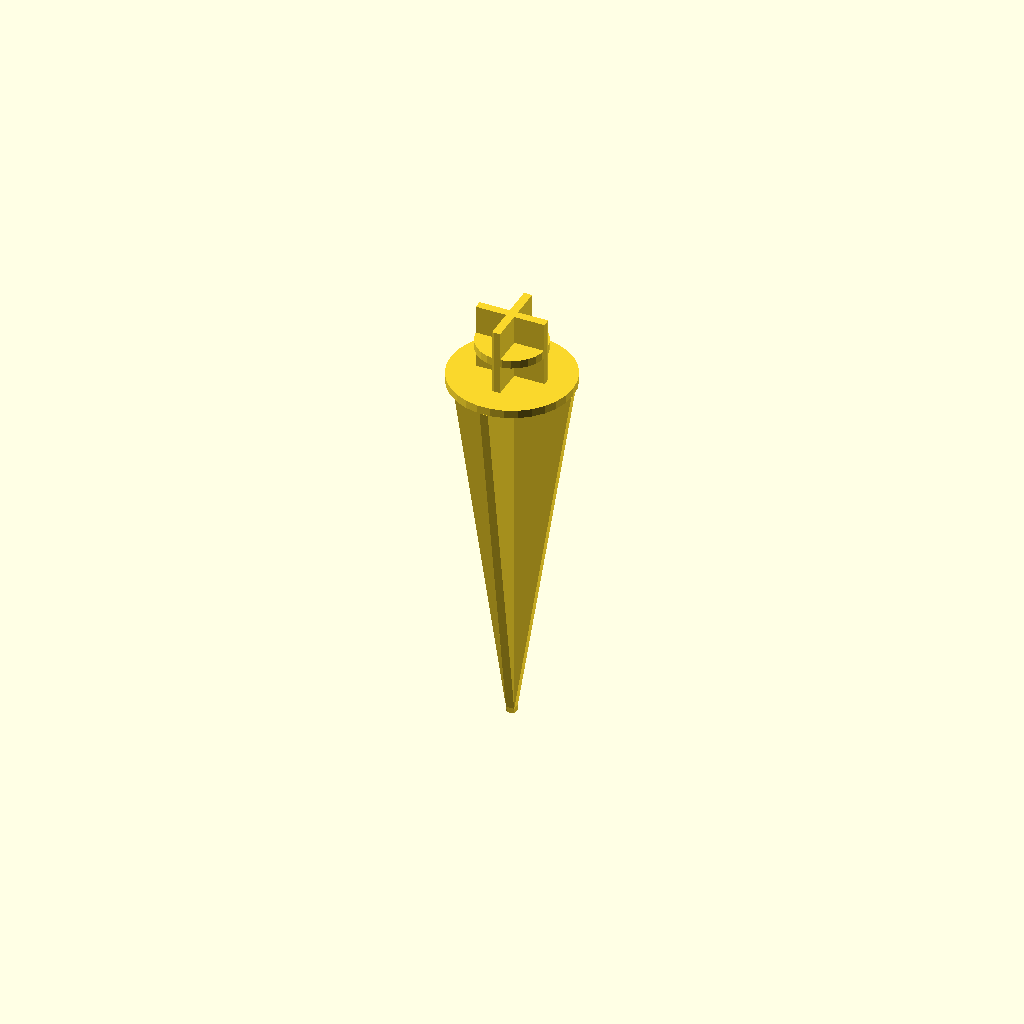
Cell 1 — every parameter at its default value.
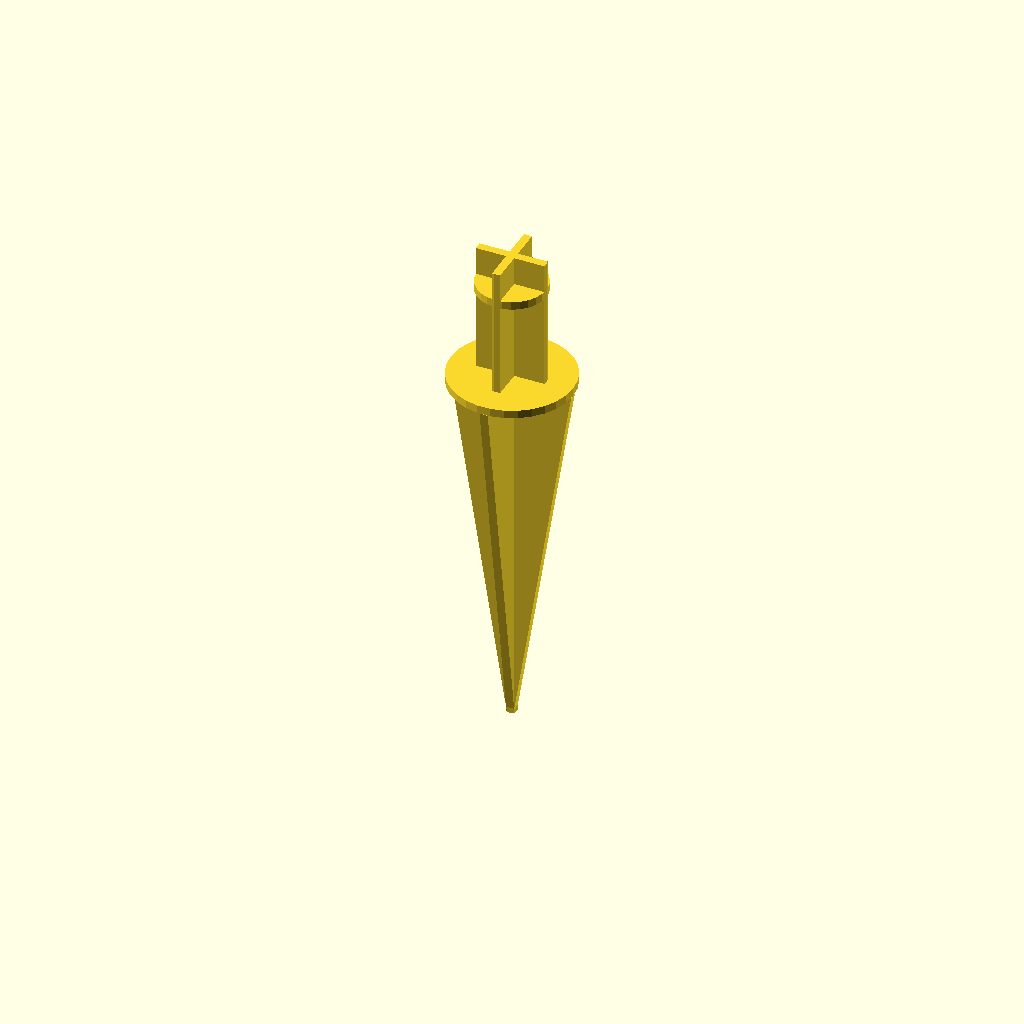
Cell 2 — cap_riser_height set to 32, the other parameters unchanged.
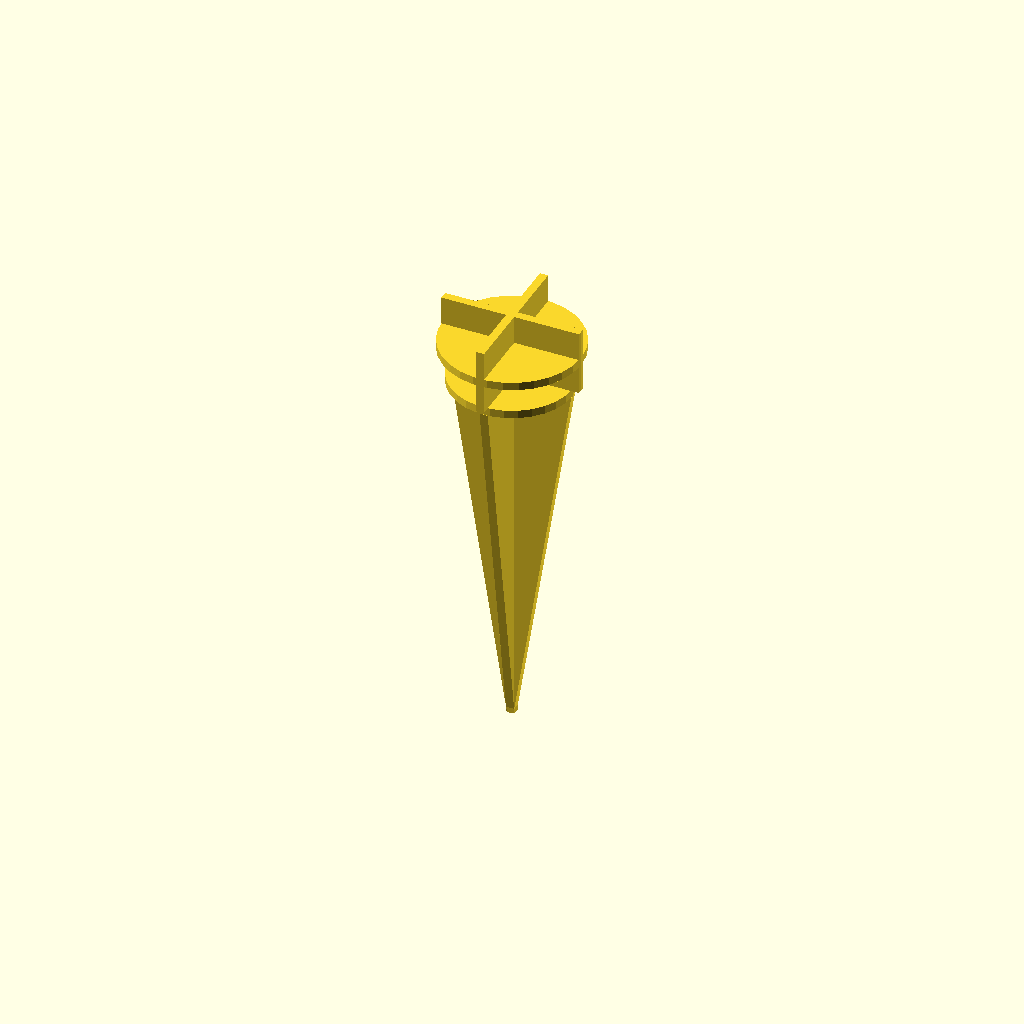
Cell 3 — cap_riser_width set to 34, the other parameters unchanged.
All cells are drawn from one camera (rotation 55°, 0°, 25°, orthographic, colour scheme Cornfield), so only the parameter changes between them.
OpenSCAD source file inputs/thingiverse/files/thing-112186/Stake-for-solar-landscape-light/light-stake.scad:
// how tall to make the top section
cap_riser_height = 16;
// the diameter of the top section
cap_riser_width = 17;
// how thick the top section's straight sections are (the + section)
cap_riser_thickness = 2;
// how far from the top to put the circular section of the top
cap_circle_offset = 9;

// how thick to make the circle dividing the point from the cap
cap_divider_thickness = 2;

// length of the stake's point
point_height = 95;
// radius of the top section of the stake
point_top_radius = 15;
// how much of the stake to cutoff, making it have a blunt edge
point_tip_cutoff = 5;
// how thick the stake's sections should be
point_thickness = 2;



/*****************
 The bottom pointy part
 */

module stake_edge(height, top_radius, tip_cutoff=10, thickness=2) {
  rotate([0, 90, 0])
    linear_extrude(height=thickness, center=true)
    difference() {
      // triangle
      polygon(points = [[0, 0], [0, top_radius], [height, 0]],
              paths=[[0, 1, 2]]);
    // the square for cutting off the tip
    translate([height - tip_cutoff, 0, 0]) {
      square([tip_cutoff, top_radius * 2]);
    }
  }
}

// all arguments expected to be in the same base syste
// final_radius should be about 5 (.5cm)
module stake_point(height, top_radius, tip_cutoff=10, thickness=2) {
  union() {
    stake_edge(height, top_radius, tip_cutoff, thickness);
    rotate(90) stake_edge(height, top_radius, tip_cutoff, thickness);
    rotate(180) stake_edge(height, top_radius, tip_cutoff, thickness);
    rotate(270) stake_edge(height, top_radius, tip_cutoff, thickness);
  }
}

module circle_at_top_of_point(radius, thickness) {
  linear_extrude(height=thickness)
    circle(r=radius);
}

/*****************
 The top section that the light goes on
 */

module cap_x_unrounded(width, thickness) {
    union() {
      translate([-width / 2.0, -thickness / 2.0])
        square([width, thickness], center=false);
      rotate([0, 0, 90])
        translate([-width / 2.0, -thickness / 2.0])
          square([width, thickness], center=false);
    }
}

module cap_x(riser_height, riser_width, riser_thickness) {
  linear_extrude(height=riser_height)
  // make a + but rounded off
  intersection() {
    cap_x_unrounded(riser_width, riser_thickness);
    circle(r=riser_width / 2.0);
  }
}

module cap_middle_circle(radius, thickness) {
  linear_extrude(height=thickness, center=false) circle(r=radius);
}

module cap_riser(riser_height, riser_width, cap_circle_offset, riser_thickness) {
  union() {
    cap_x(riser_height, riser_width, riser_thickness);
    translate([0, 0, riser_height - cap_circle_offset])
      cap_middle_circle(riser_width / 2.0, riser_thickness);
  }
}

module stake(point_height,
  point_top_radius,
  point_tip_cutoff,
  point_thickness,
  cap_divider_thickness,
  cap_riser_height,
  cap_riser_width,
  cap_riser_thickness,
  cap_circle_offset) {

  union() {
    stake_point(point_height, point_top_radius, point_tip_cutoff, point_thickness);
    circle_at_top_of_point(point_top_radius, cap_divider_thickness);

    translate([0, 0, cap_divider_thickness])
      cap_riser(cap_riser_height, cap_riser_width, cap_circle_offset, cap_riser_thickness);
  }
}

stake(point_height,
  point_top_radius,
  point_tip_cutoff,
  point_thickness,
  cap_divider_thickness,
  cap_riser_height,
  cap_riser_width,
  cap_riser_thickness,
  cap_circle_offset
);
Parameter table extracted from the source (name, type, default, range or options):
cap_riser_height: number, default 16
cap_riser_width: number, default 17
cap_riser_thickness: number, default 2
cap_circle_offset: number, default 9
cap_divider_thickness: number, default 2
point_height: number, default 95
point_top_radius: number, default 15
point_tip_cutoff: number, default 5
point_thickness: number, default 2
